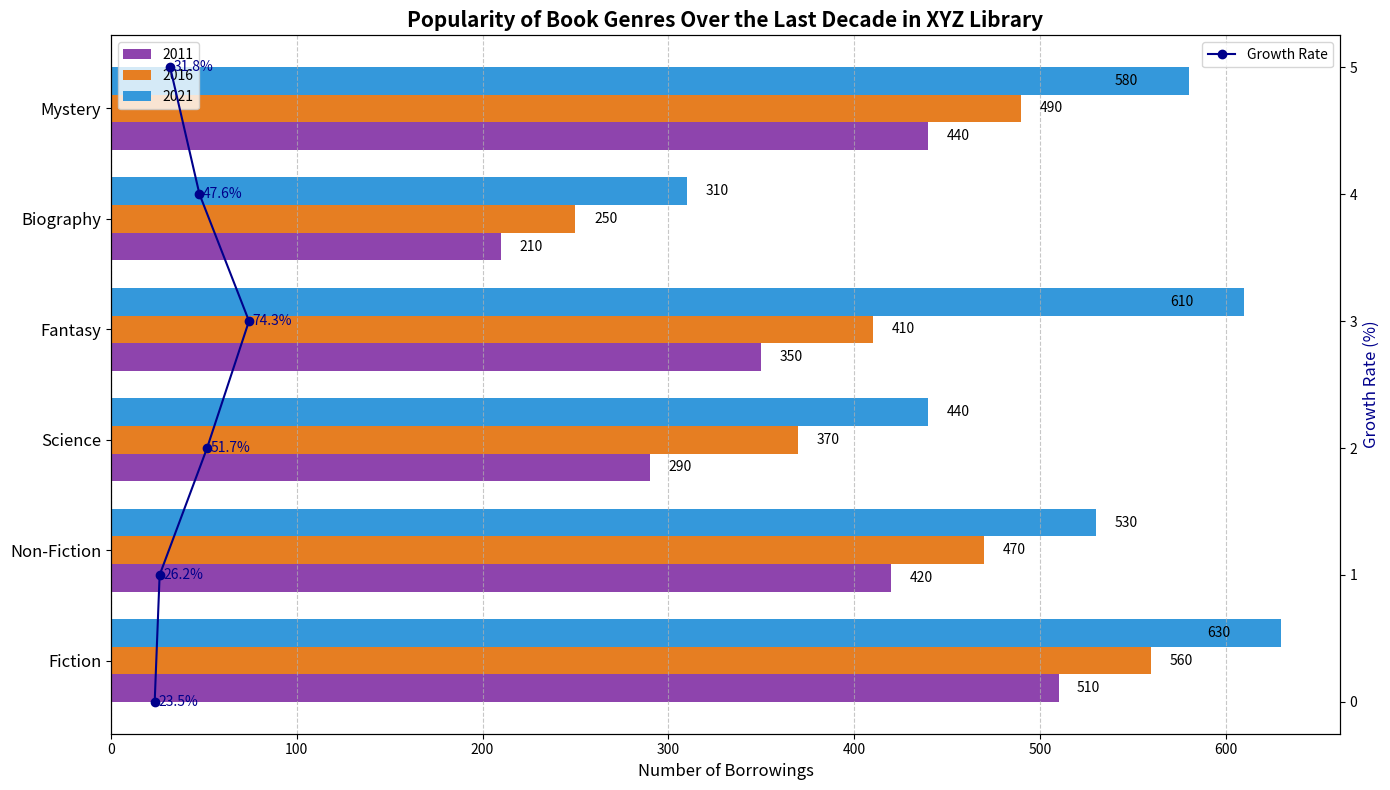

Here is the Python script that generated this plot:
import matplotlib.pyplot as plt
import numpy as np

genres = ['Fiction', 'Non-Fiction', 'Science', 'Fantasy', 'Biography', 'Mystery']
borrowings_2011 = [510, 420, 290, 350, 210, 440]  # Altered some values
borrowings_2016 = [560, 470, 370, 410, 250, 490]  # Altered some values
borrowings_2021 = [630, 530, 440, 610, 310, 580]  # Altered some values

growth_2011_2021 = [(borrowings_2021[i] - borrowings_2011[i]) / borrowings_2011[i] * 100 for i in range(len(genres))]

fig, ax1 = plt.subplots(figsize=(14, 8))
bar_width = 0.25
y_pos = np.arange(len(genres))

bars_2011 = ax1.barh(y_pos - bar_width, borrowings_2011, bar_width, label='2011', color='#8e44ad')
bars_2016 = ax1.barh(y_pos, borrowings_2016, bar_width, label='2016', color='#e67e22')
bars_2021 = ax1.barh(y_pos + bar_width, borrowings_2021, bar_width, label='2021', color='#3498db')

ax1.set_yticks(y_pos)
ax1.set_yticklabels(genres, fontsize=12)
ax1.set_xlabel('Number of Borrowings', fontsize=12)
ax1.set_title('Popularity of Book Genres Over the Last Decade in XYZ Library', fontsize=15, fontweight='bold')

ax2 = ax1.twinx()
ax2.plot(growth_2011_2021, y_pos, marker='o', linestyle='-', color='darkblue', label='Growth Rate')
ax2.set_ylabel('Growth Rate (%)', fontsize=12, color='darkblue')

for bars in [bars_2011, bars_2016, bars_2021]:
    for bar in bars:
        width = bar.get_width()
        label_x_pos = width + 10 if width < max(borrowings_2021) / 1.1 else width - 40
        ax1.text(label_x_pos, bar.get_y() + bar.get_height() / 2, f'{width}', va='center', fontsize=10, color='black')

for i, growth in enumerate(growth_2011_2021):
    ax2.text(growth + 2, y_pos[i], f'{growth:.1f}%', va='center', fontsize=10, color='darkblue')

ax1.legend(loc='upper left', fontsize=10, bbox_to_anchor=(0, 1))
ax2.legend(loc='upper right', fontsize=10, bbox_to_anchor=(1, 1))

ax1.grid(True, which='major', axis='x', linestyle='--', alpha=0.7)
plt.tight_layout()

plt.show()
